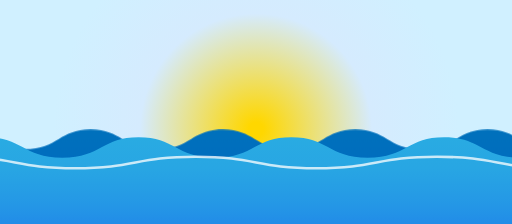
t = 0.00 s
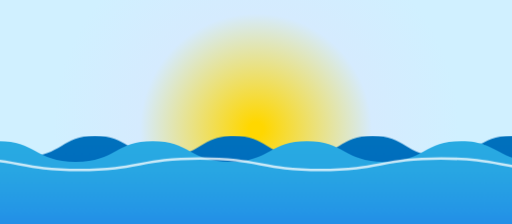
t = 0.75 s
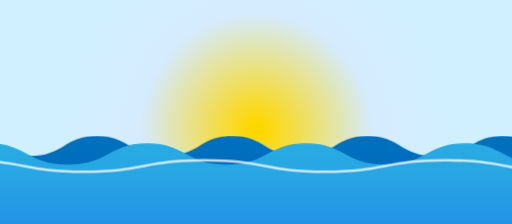
t = 1.25 s
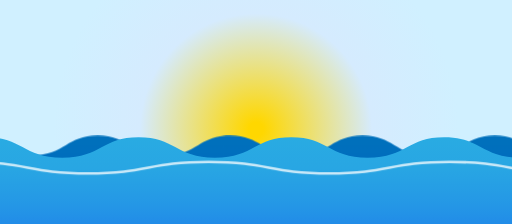
t = 2.00 s
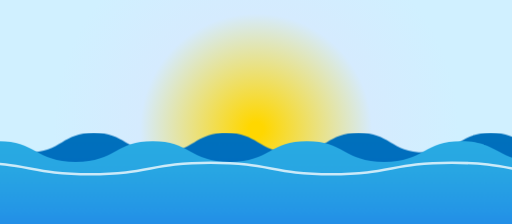
t = 2.75 s
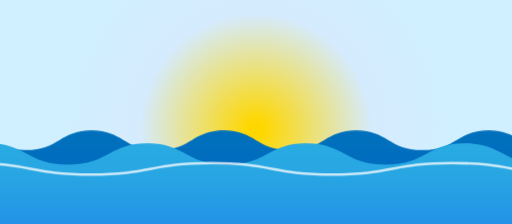
t = 3.25 s

The animated SVG that drew these frames (rendered in a browser with its animation timeline set to each time). Animation: 3 CSS @keyframes rules; one cycle of 4.00 s, repeats indefinitely.

<?xml version="1.0" encoding="utf-8"?>
<!DOCTYPE svg PUBLIC "-//W3C//DTD SVG 1.1//EN" "http://www.w3.org/Graphics/SVG/1.1/DTD/svg11.dtd">

<svg class="sea" version="1.1" xmlns="http://www.w3.org/2000/svg" xmlns:xlink="http://www.w3.org/1999/xlink" x="0px" y="0px" width="600px"
     height="400px" viewBox="0 0 800 350" style="enable-background:new 0 0 800 400;" xml:space="preserve">
	<style type="text/css">
		<![CDATA[
   		.st0{opacity:0.76;}
   		.st1{fill:url(#SVGID_1_);}
  		.st2{fill:url(#SVGID_2_);}
  		.st3{fill:url(#SVGID_3_);}
		.st4{fill:none;stroke:#FFFFFF;stroke-width:4;stroke-miterlimit:10;}
		
		.LightWaves {
  			animation: lightwaves 2s infinite;
  			position: relative;
		}

		@keyframes lightwaves {
    		0%,100% { transform: translate(0,0); }
    		25%     { transform: translate(5px,5px); transform: scale(1.05); }
    		50%     { transform: translate(25px, 5px); }
    		75%     { transform: translate(12px,10px); transform: scale(1.05); }
		}

		.DarkWaves {
  			animation: darkwaves 3.8s infinite;
		}

		@keyframes darkwaves {
    		0%,100% { transform: translate(0,0); }
    		25%     { transform: translate(25px, 5px); transform: scale(1.05); }
    		50%     { transform: translate(12px,10px); }
    		75%     { transform: translate(5px,5px); }
		}

		.WhiteWaves {
  			animation: whitewaves 4s alternate ease infinite;
		}

		@keyframes whitewaves {
    		0% { transform: translate(0,25px); }
    		100%     { transform: translate(25px,35px); }
		}
		]]>
	</style>
	<g id="Sky" class="sky">
    	<radialGradient id="SVGID_1_" cx="400" cy="202.5" r="317.3423" gradientUnits="userSpaceOnUse">
       		<!--<stop  offset="0" style="stop-color:#E6DBFA"/>-->
       		<stop  offset="0" style="stop-color:#ffd700"/>
       		<!--<stop  offset="3.659654e-002" style="stop-color:#E5DCFA"/>-->
       		<stop  offset="3.659654e-002" style="stop-color:#ffd700"/>
        	<stop  offset="0.5708" style="stop-color:#D5EBFE"/>
        	<stop  offset="1" style="stop-color:#D0F0FF"/>
    	</radialGradient>
    	<rect y="-1" class="st1" width="800" height="407"/>
	</g>
	<g id="DarkWaves" class="DarkWaves">
    	<g>
        <linearGradient id="SVGID_2_" gradientUnits="userSpaceOnUse" x1="400.0005" y1="602" x2="400.0005" y2="202.3545">
            <stop  offset="0" style="stop-color:#0000FF"/>
            <stop  offset="0.1789" style="stop-color:#0020EC"/>
            <stop  offset="0.4149" style="stop-color:#0043D7"/>
            <stop  offset="0.6374" style="stop-color:#005CC8"/>
            <stop  offset="0.8386" style="stop-color:#006CBF"/>
            <stop  offset="1" style="stop-color:#0071BC"/>
        </linearGradient>
        <path class="st2" d="M761.8,202.4c-24.7,0-36.7,7.2-49.5,14.7c-13.2,7.8-26.8,15.9-53.8,15.9c-27,0-40.6-8.1-53.8-15.9
            c-12.8-7.6-24.9-14.7-49.6-14.7c-24.7,0-36.8,7.2-49.6,14.7c-13.2,7.8-26.8,15.9-53.8,15.9c-27,0-40.7-8.1-53.8-15.9
            c-12.8-7.6-24.9-14.7-49.6-14.7c-24.7,0-36.8,7.2-49.6,14.7c-13.2,7.8-26.8,15.9-53.8,15.9c-27,0-40.7-8.1-53.8-15.9
            c-12.8-7.6-24.9-14.7-49.6-14.7c-24.7,0-36.8,7.2-49.6,14.7C78.7,224.9,65,232.9,38,232.9c-27,0-40.4-8.1-53.6-15.9
            c-12.1-7.1-24.3-13.9-45.4-14.6V602h922V232.9c-22.6-0.8-37.2-8.4-49.7-15.8C798.5,209.5,786.5,202.4,761.8,202.4z"/>
    </g>
</g>
<g id="LightWaves" class="LightWaves">
    <g>
        <linearGradient id="SVGID_3_" gradientUnits="userSpaceOnUse" x1="400.0005" y1="600" x2="400.0005" y2="214.3545">
            <stop  offset="0" style="stop-color:#0000FF"/>
            <stop  offset="0.1643" style="stop-color:#0B2CF7"/>
            <stop  offset="0.3574" style="stop-color:#1559F0"/>
            <stop  offset="0.5431" style="stop-color:#1E7DEA"/>
            <stop  offset="0.7168" style="stop-color:#2496E6"/>
            <stop  offset="0.874" style="stop-color:#28A6E3"/>
            <stop  offset="1" style="stop-color:#29ABE2"/>
        </linearGradient>
        <path class="st3" d="M750.9,229.8c-14.8-7.9-28.7-15.4-57.2-15.4c-28.5,0-42.4,7.5-57.2,15.4c-15.2,8.2-30.9,16.6-62.1,16.6
            s-46.9-8.4-62.1-16.6c-14.8-7.9-28.7-15.4-57.2-15.4c-28.5,0-42.4,7.5-57.2,15.4c-15.2,8.2-30.9,16.6-62.1,16.6
            c-31.2,0-46.9-8.4-62.1-16.6c-14.8-7.9-28.7-15.4-57.2-15.4c-28.5,0-42.4,7.5-57.2,15.4c-15.2,8.2-30.9,16.6-62.1,16.6
            c-31.2,0-46.9-8.4-62.1-16.6c-14.8-7.9-28.9-15.4-57.3-15.4c-16.9,0-28.8,2.6-38.8,6.4V600h922V237c-12,5.3-26,9.4-47.8,9.4
            C782.1,246.4,766.1,237.9,750.9,229.8z"/>
    </g>
</g>
<g id="WhiteWaves" class="WhiteWaves">
    <g class="st0">
        <path class="st4" d="M-71,220c94.2,0,94.2,18,188.4,18c94.2,0,94.2-18,188.4-18c94.2,0,94.2,18,188.4,18c94.2,0,94.2-18,188.4-18
            s94.2,18,188.4,18"/>
    </g>
</g>
</svg>
	
	
	
